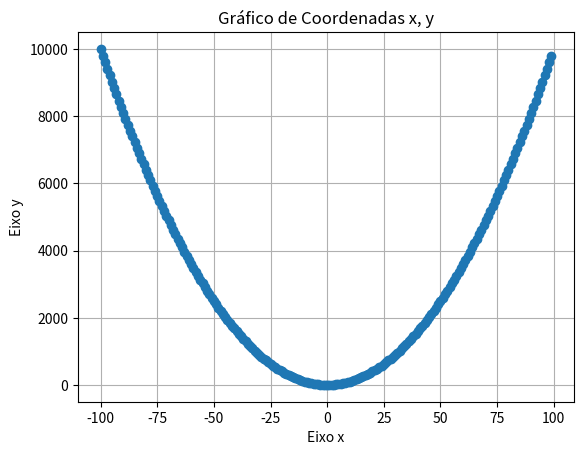

Generate this figure with matplotlib:
import matplotlib.pyplot as plt
# Coordenadas x e y
x = [i for i in range(-100, 100)]
y = [i**2 for i in x]

# Plotando o gráfico
plt.plot(x, y, marker='o', linestyle='-')  # marker='o' para usar círculos, linestyle='-' para usar uma

plt.title('Gráfico de Coordenadas x, y')
plt.xlabel('Eixo x')
plt.ylabel('Eixo y')
plt.grid(True)  # Adiciona uma grade ao gráfico
plt.show()
